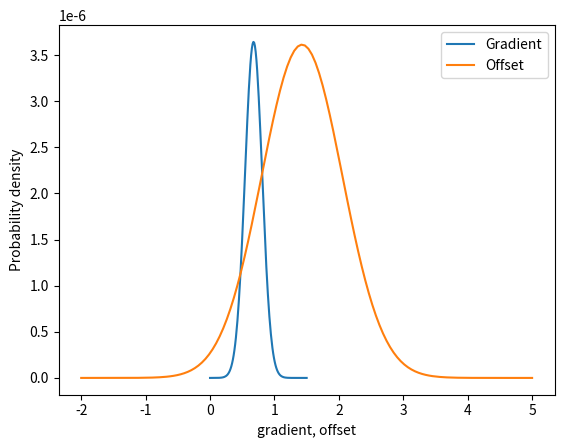

Write the Python code that produced this figure.
import matplotlib.pyplot as plt
from numpy import array, linspace, zeros, exp, log, pi, sqrt


# function for a straight line
def model(x, theta):
    # theta is the vector of model parameters
    m, c = theta
    return m*x + c


# function for calculating and returning the gaussian log-likelihood
def log_likelihood(x, y, y_err, theta):
    z = (y - model(x, theta)) / y_err
    logl = - log(y_err*(sqrt(2*pi))).sum() - 0.5*(z**2).sum()
    return logl


# dataset we're analysing
x = array([1., 2., 3., 4., 5., 6., 7., 8., 9., 10.])
y = array([1.457, 2.466, 4.822, 4.33, 5.96, 6.222, 5.081, 7.575, 6.812, 7.426])
y_err = array([0.7, 0.907, 1.066, 1.2, 1.318, 1.425, 1.523, 1.614, 1.7, 1.781])


# plotting the data
# plt.errorbar(x, y, yerr=y_err, ls="none", marker="o", markerfacecolor="none")
# plt.tight_layout()
# plt.grid()
# plt.show()


# m defines the number of intervals for each parameter
m = 128
gradient_axis = linspace(0, 1.5, m)
offset_axis = linspace(-2, 5, m)
likelihood_2D = zeros([m, m])


# loop calculating the log-likelihood for all gradient and offset combinations
for i in range(m):
    for j in range(m):
        theta = [gradient_axis[i], offset_axis[j]]
        likelihood_2D[i, j] = log_likelihood(x, y, y_err, theta)
# returning the log-likelihood into the likelihood
likelihood_2D = exp(likelihood_2D)


# the posterior can be calculated by multiplying the likelihood by a prior
# exponential prior on the gradient exp(-x / t) with t = 0.5
# broadcasting needed to only multiply gradient dimension of likelihood as
# the prior only affects this dimension
t = 0.5
posterior_2D = likelihood_2D * exp(-gradient_axis / t)[:, None]


#plt.contourf(gradient_axis, offset_axis, posterior_2D.T)
#plt.colorbar(label = 'Posterior')
#plt.xlabel('Gradient')
#plt.ylabel('Intercept')
#plt.show()


# integrating each dimension can be performed be summing along the individual dimension
# to obtain the marginal distribution
gradient_marg = posterior_2D.sum(axis=1)
offset_marg = posterior_2D.sum(axis=0)


plt.plot(gradient_axis, gradient_marg, label='Gradient')
plt.plot(offset_axis, offset_marg, label='Offset')
plt.xlabel('gradient, offset')
plt.ylabel('Probability density')
plt.legend()
plt.show()